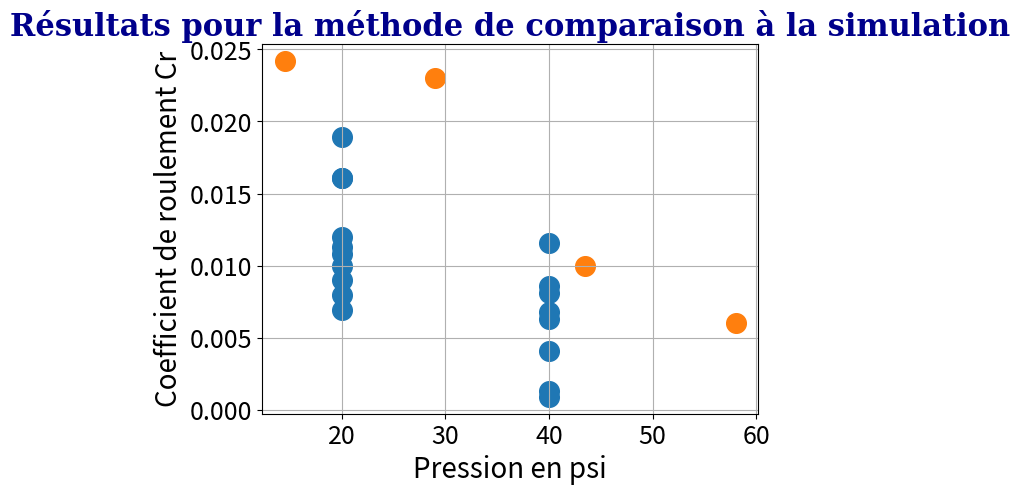

The script that saved this image:
import matplotlib.pyplot as plt
import numpy as np


polynomeneuf=[[20,0.002681908645],[40,0.02245036649],[40,0.02281442648],[40,0.01941653318]]

simulationneuf=[[20,0.01],[20,0.012],[20,0.008],[40,0.0041],[40,0.0068],[40,0.0013],[40,0.0086],[40,0.0009],[20,0.0161],[20,0.009],[20,0.0113],[20,0.0189],[20,0.0069],[20,0.0161],[20,0.0108],[40,0.0081],[40,0.0063],[40,0.0116]]

simulationneuf2eserie=[[40,0.021],[40,0.018],[40,0.015],[20,0.028],[20,0.03],[20,0.027]]

polynomeancien=[[29,0.01447502548],[29,0.01771151886],[43.5,0.009620285423],[43.5,0.02469],[58,0.0161],[58,0.0152],[58,0.0207],[72.5,0.0285],[72.5,0.0215]]

simulationancien=[[29,0.023],[43.5,0.01],[58,0.006],[14.5,0.0242]]

derivationdiscrete=[[20,0.0451],[20,0.0392],[20,0.021],[40,0.0502],[40,0.0345],[40,0.0332]]

simulationneuf3eserie=[[20,0.0161],[20,0.009],[20,0.0113],[20,0.0189],[20,0.0069],[20,0.0161],[20,0.0108],[40,0.0158],[40,0.0081],[40,0.0219],[40,0.0063],[40,0.0116],[40,-0.0012]]

x1,y1=zip(*polynomeneuf)
x2,y2=zip(*simulationneuf)
x3,y3=zip(*polynomeancien)
x4,y4=zip(*simulationancien)
x5,y5=zip(*simulationneuf2eserie)
x6,y6=zip(*derivationdiscrete)

plt.scatter(x2,y2,label="simulation pneus neufs",s=200)

plt.scatter(x4,y4,label="simulation pneus usés",s=200)

#plt.scatter(x1,y1,s=200)

#plt.scatter(x3,y3,s=200)

#plt.scatter(x5,y5,label="simulation pneus neufs",s=200)

#plt.scatter(x6,y6,s=200)

plt.xlabel("Pression en psi",size=20,)
plt.ylabel("Coefficient de roulement Cr", size=20)

plt.title("Résultats pour la méthode de comparaison à la simulation",fontdict={"family": "serif", "color": "darkblue", "weight": "bold", "size": 22},)
plt.xticks(fontsize=18)
plt.yticks(fontsize=18)

plt.grid(True)


plt.show()
